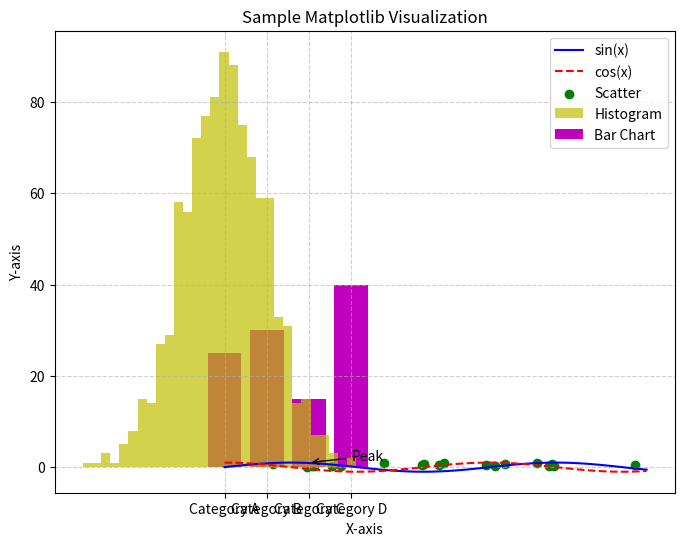

The script that saved this image:
import matplotlib.pyplot as plt
import numpy as np

# Sample data
x = np.linspace(0, 10, 100)
y1 = np.sin(x)
y2 = np.cos(x)

# Create a figure and axis
fig, ax = plt.subplots(figsize=(8, 6))

# Line plots
ax.plot(x, y1, label='sin(x)', linestyle='-', color='b')
ax.plot(x, y2, label='cos(x)', linestyle='--', color='r')

# Scatter plot
scatter_x = np.random.rand(20) * 10
scatter_y = np.random.rand(20)
ax.scatter(scatter_x, scatter_y, label='Scatter', color='g', marker='o')

# Bar chart
categories = ['Category A', 'Category B', 'Category C', 'Category D']
values = [25, 30, 15, 40]
ax.bar(categories, values, label='Bar Chart', color='m')

# Histogram
data = np.random.randn(1000)
ax.hist(data, bins=30, label='Histogram', color='y', alpha=0.7)

# Annotations
ax.annotate('Peak', xy=(2, 1), xytext=(3, 1.5), arrowprops=dict(arrowstyle='->'))

# Titles and labels
ax.set_title('Sample Matplotlib Visualization')
ax.set_xlabel('X-axis')
ax.set_ylabel('Y-axis')

# Legends
ax.legend(loc='upper right')

# Grid
ax.grid(True, linestyle='--', alpha=0.6)

# Save the plot to a file
plt.savefig('sample_plot.png')

# Show the plot
plt.show()
